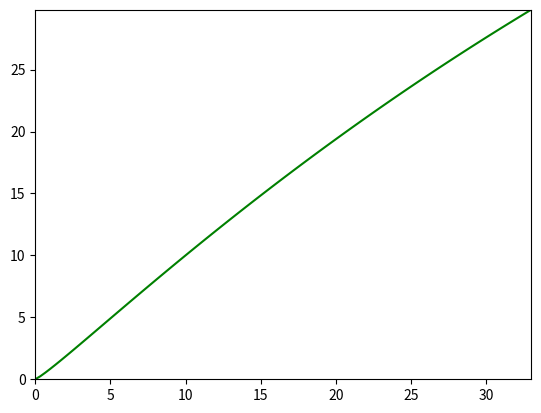

This chart was generated by the following Python code:
import matplotlib.pyplot as plt
import math

def f(x):
    return math.sin(x ** 0.2) * x;

x = []
y = []
#y2 = []

n = 100

for i in range(n):
    x.append(i / 3.0)
    y.append(f(x[i]))
    #y2.append(math.cos(x[i]))
    
plt.plot(x, y, 'g')
#plt.plot(x, y2, 'r')

plt.axis([min(x), max(x), min(y), max(y)])
plt.show()


